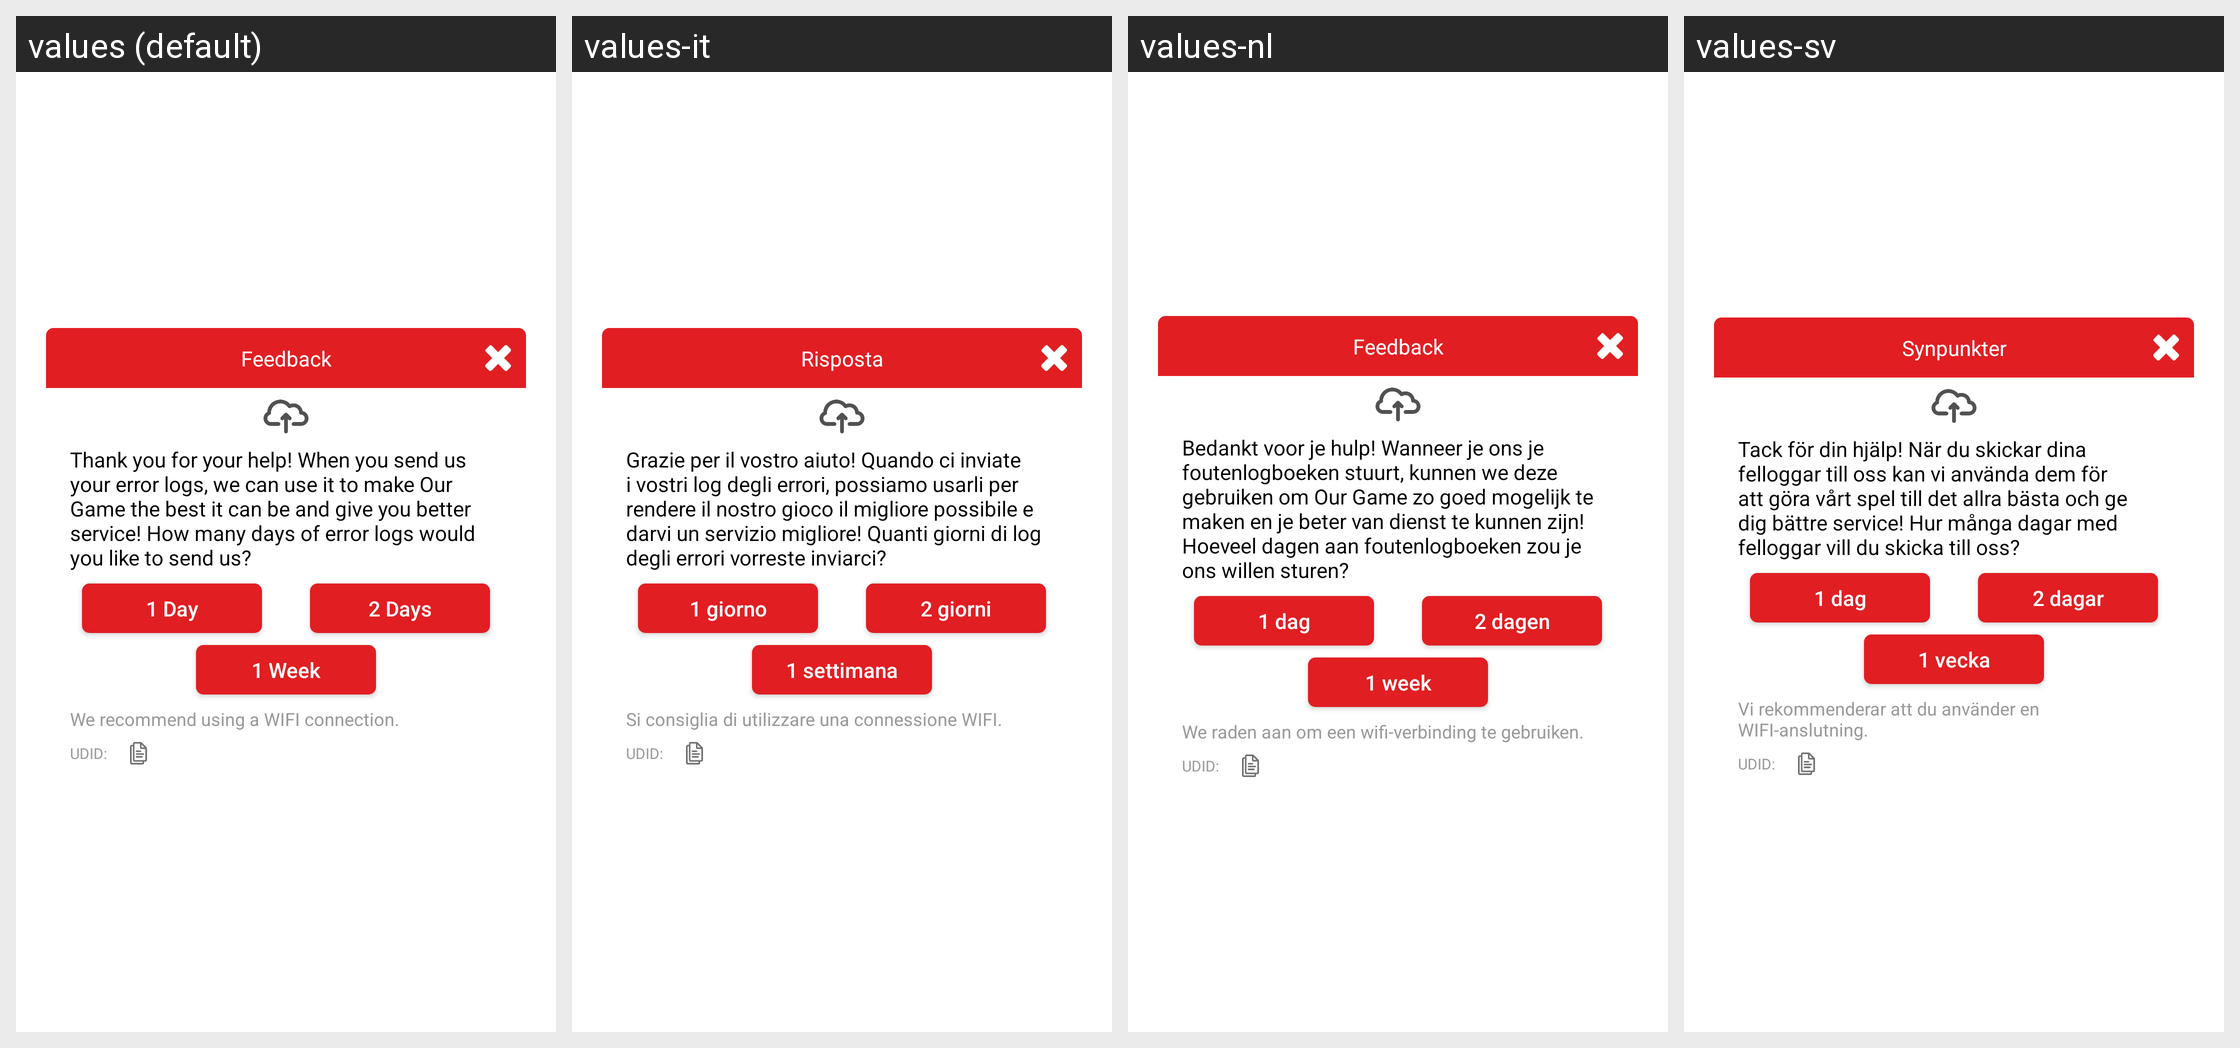

The Android screen above is rendered under several locales of the same app. Produce the string resources it draws, with the default and per-locale values.
Android screen res/layout/n_sdk_dialog_logan_upload.xml rendered under 4 locales, left to right: values (default), values-it, values-nl, values-sv. Device: Nexus 5 (rendered at 1080×1920; each locale shown at half size, 540×960, under a caption strip naming it); theme Theme.MaterialComponents.DayNight.NoActionBar.
Other locales in the repository, not shown: values-af, values-am, values-ar, values-as, values-az, values-az-rAZ, values-be, values-be-rBY, values-bg, values-bn, values-bn-rBD, values-bn-rIN, values-bo, values-bs, values-ca, values-cs, values-da, values-de, values-el, values-en, values-en-rAU, values-en-rCA, values-en-rGB, values-en-rXC, values-en-rZG, values-es, values-es-rES, values-es-rMX, values-es-rUS, values-et, values-et-rEE, values-eu, values-eu-rES, values-fa, values-fi, values-fil-rPH, values-fr, values-fr-rCA, values-ga, values-gl, values-gl-rES, values-gu, values-gu-rIN, values-hi, values-hi-rIN, values-hr, values-hu, values-hy, values-hy-rAM, values-in, values-is, values-is-rIS, values-iw, values-ja, values-ka, values-ka-rGE, values-kk, values-kk-rKZ, values-km, values-km-rKH, values-kn, values-kn-rIN, values-ko, values-ko-rKR, values-ky, values-ky-rKG, values-lo, values-lo-rLA, values-lt, values-lv, values-mg, values-mk, values-mk-rMK, values-ml, values-ml-rIN, values-mn, values-mn-rMN, values-mr, values-mr-rIN, values-ms, values-ms-rMY, values-my, values-my-rMM, values-my-rZG, values-nb, values-ne, values-ne-rNP, values-or, values-pa, values-pa-rIN, values-pl, values-pl-rSP, values-pt, values-pt-rBR, values-pt-rPT, values-ro, values-ru, values-si, values-si-rLK, values-sk, values-sl, values-sq, values-sq-rAL, values-sr, values-sw, values-ta, values-ta-rIN, values-te, values-te-rIN, values-tg, values-th, values-th-rTH, values-tk, values-tl, values-tr, values-uk, values-ur, values-ur-rPK, values-uz, values-uz-rUZ, values-vi, values-vi-rVN, values-xh, values-zh, values-zh-rCN, values-zh-rHK, values-zh-rTW, values-zu.
Strings drawn on this screen, with the default value and each locale's value (text and hints the layout hard-codes, and strings that could not be matched under every locale, appear in the picture but are not listed):

n_sdk_logan_upload_today
  values: 1 Day
  values-it: 1 giorno
  values-nl: 1 dag
  values-sv: 1 dag

n_sdk_logan_upload_2day
  values: 2 Days
  values-it: 2 giorni
  values-nl: 2 dagen
  values-sv: 2 dagar

n_sdk_logan_upload_7day
  values: 1 Week
  values-it: 1 settimana
  values-nl: 1 week
  values-sv: 1 vecka

n_sdk_logan_upload_dialog_title
  values: Feedback
  values-it: Risposta
  values-nl: Feedback
  values-sv: Synpunkter

n_sdk_logan_upload_content
  values: Thank you for your help! When you send us your error logs, we can use it to make Our Game the best it can be and give you better service! How many days of error logs would you like to send us?
  values-it: Grazie per il vostro aiuto! Quando ci inviate i vostri log degli errori, possiamo usarli per rendere il nostro gioco il migliore possibile e darvi un servizio migliore! Quanti giorni di log degli errori vorreste inviarci?
  values-nl: Bedankt voor je hulp! Wanneer je ons je foutenlogboeken stuurt, kunnen we deze gebruiken om Our Game zo goed mogelijk te maken en je beter van dienst te kunnen zijn! Hoeveel dagen aan foutenlogboeken zou je ons willen sturen?
  values-sv: Tack för din hjälp! När du skickar dina felloggar till oss kan vi använda dem för att göra vårt spel till det allra bästa och ge dig bättre service! Hur många dagar med felloggar vill du skicka till oss?

n_sdk_logan_wifi_tips
  values: We recommend using a WIFI connection.
  values-it: Si consiglia di utilizzare una connessione WIFI.
  values-nl: We raden aan om een ​​wifi-verbinding te gebruiken.
  values-sv: Vi rekommenderar att du använder en WIFI-anslutning.
